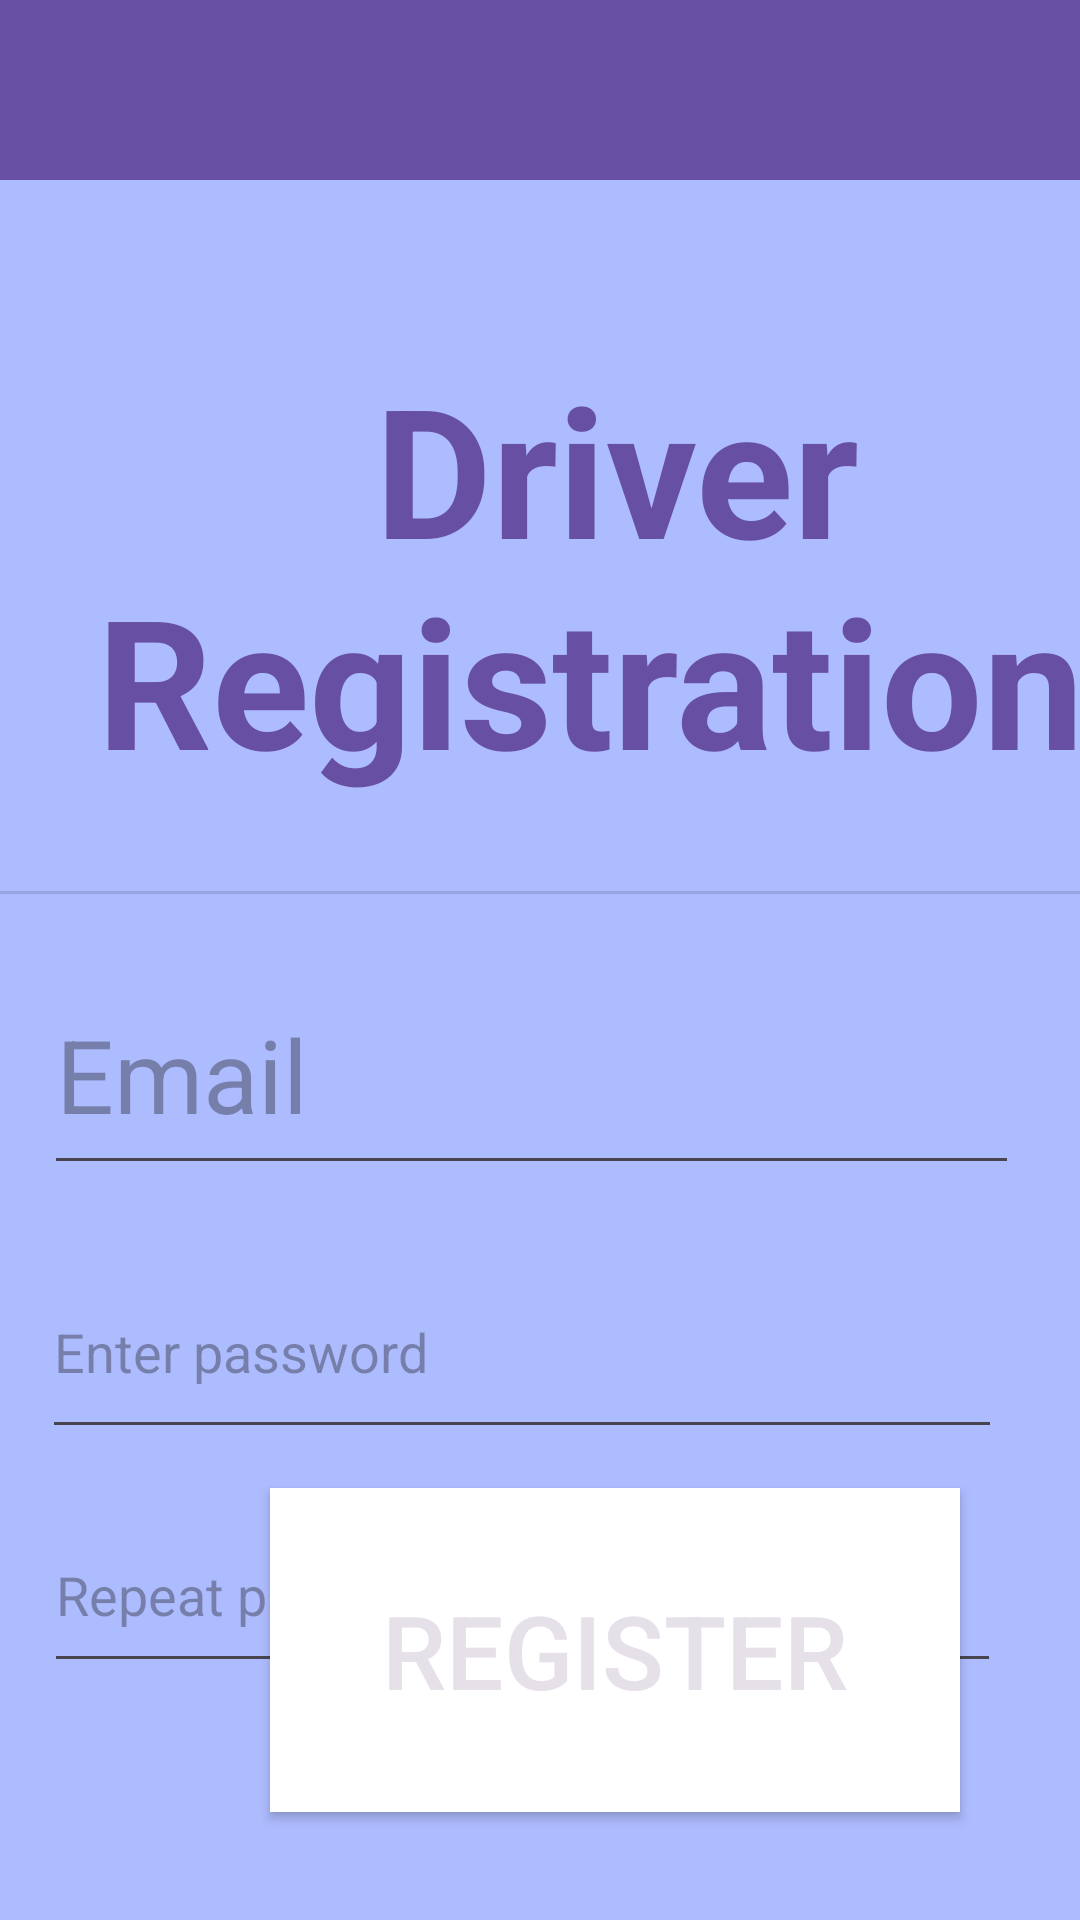

Layout XML and referenced resources for this Android screen:
<!-- AndroidManifest.xml: application theme Theme.BusTracking -->
<!-- res/layout/activity_register.xml -->
<?xml version="1.0" encoding="utf-8"?>
<androidx.constraintlayout.widget.ConstraintLayout xmlns:android="http://schemas.android.com/apk/res/android"
    xmlns:app="http://schemas.android.com/apk/res-auto"
    xmlns:tools="http://schemas.android.com/tools"
    android:layout_width="match_parent"
    android:layout_height="match_parent"
    android:background="#ADBBFF"
    tools:context=".account">

    <TextView
        android:id="@+id/name"
        android:layout_width="361dp"
        android:layout_height="154dp"
        android:layout_marginStart="25dp"
        android:layout_marginTop="56dp"
        android:layout_marginEnd="26dp"
        android:text="Driver Registration:"
        android:textAlignment="center"
        android:textColor="#6750A3"
        android:textColorLink="#6750A3"
        android:textDirection="firstStrongRtl"
        android:textSize="60sp"
        android:textStyle="bold"
        app:layout_constraintBottom_toTopOf="@+id/divider3"
        app:layout_constraintEnd_toEndOf="parent"
        app:layout_constraintHorizontal_bias="0.0"
        app:layout_constraintStart_toStartOf="parent"
        app:layout_constraintTop_toBottomOf="@+id/toolbar" />

    <View
        android:id="@+id/divider3"
        android:layout_width="409dp"
        android:layout_height="1dp"
        android:layout_marginStart="1dp"
        android:layout_marginTop="27dp"
        android:layout_marginEnd="1dp"
        android:background="?android:attr/listDivider"
        app:layout_constraintEnd_toEndOf="parent"
        app:layout_constraintStart_toStartOf="parent"
        app:layout_constraintTop_toBottomOf="@+id/name" />

    <androidx.appcompat.widget.Toolbar
        android:id="@+id/toolbar"
        android:layout_width="412dp"
        android:layout_height="60dp"
        android:background="?attr/colorPrimary"
        android:minHeight="?attr/actionBarSize"
        android:theme="?attr/actionBarTheme"
        app:layout_constraintBottom_toTopOf="@+id/name"
        app:layout_constraintEnd_toEndOf="parent"
        app:layout_constraintHorizontal_bias="0.0"
        app:layout_constraintStart_toStartOf="parent"
        app:layout_constraintTop_toTopOf="parent" />

    <Button
        android:id="@+id/add"
        style="@style/Widget.AppCompat.Button.Colored"
        android:layout_width="230dp"
        android:layout_height="108dp"
        android:layout_marginStart="90dp"
        android:layout_marginTop="42dp"
        android:layout_marginEnd="91dp"
        android:layout_marginBottom="36dp"
        android:background="#FFFFFF"
        android:text="REGISTER"
        android:textSize="34sp"
        app:layout_constraintBottom_toBottomOf="parent"
        app:layout_constraintEnd_toEndOf="parent"
        app:layout_constraintHorizontal_bias="0.0"
        app:layout_constraintStart_toStartOf="parent"
        app:layout_constraintTop_toBottomOf="@+id/pw2"
        app:layout_constraintVertical_bias="1.0" />

    <EditText
        android:id="@+id/emaillog"
        android:layout_width="325dp"
        android:layout_height="77dp"
        android:layout_marginStart="40dp"
        android:layout_marginTop="20dp"
        android:layout_marginEnd="46dp"
        android:ems="10"
        android:hint="Email"
        android:inputType="text"
        android:textColor="#473468"
        android:textSize="34sp"
        app:layout_constraintEnd_toEndOf="parent"
        app:layout_constraintStart_toStartOf="parent"
        app:layout_constraintTop_toBottomOf="@+id/divider3" />

    <EditText
        android:id="@+id/pw1"
        android:layout_width="320dp"
        android:layout_height="68dp"
        android:layout_marginStart="40dp"
        android:layout_marginTop="20dp"
        android:layout_marginEnd="52dp"
        android:ems="10"
        android:hint="Enter password"
        android:inputType="textPassword"
        app:layout_constraintEnd_toEndOf="parent"
        app:layout_constraintStart_toStartOf="parent"
        app:layout_constraintTop_toBottomOf="@+id/emaillog" />

    <EditText
        android:id="@+id/pw2"
        android:layout_width="319dp"
        android:layout_height="62dp"
        android:layout_marginStart="40dp"
        android:layout_marginTop="16dp"
        android:layout_marginEnd="52dp"
        android:ems="10"
        android:hint="Repeat password"
        android:inputType="textPassword"
        app:layout_constraintEnd_toEndOf="parent"
        app:layout_constraintStart_toStartOf="parent"
        app:layout_constraintTop_toBottomOf="@+id/pw1" />
</androidx.constraintlayout.widget.ConstraintLayout>
<!-- resources referenced by this layout -->
<resources>
  <style name="Theme.BusTracking" parent="Base.Theme.BusTracking" />
  <style name="Base.Theme.BusTracking" parent="Theme.Material3.DayNight.NoActionBar">
          
          
      </style>
</resources>
